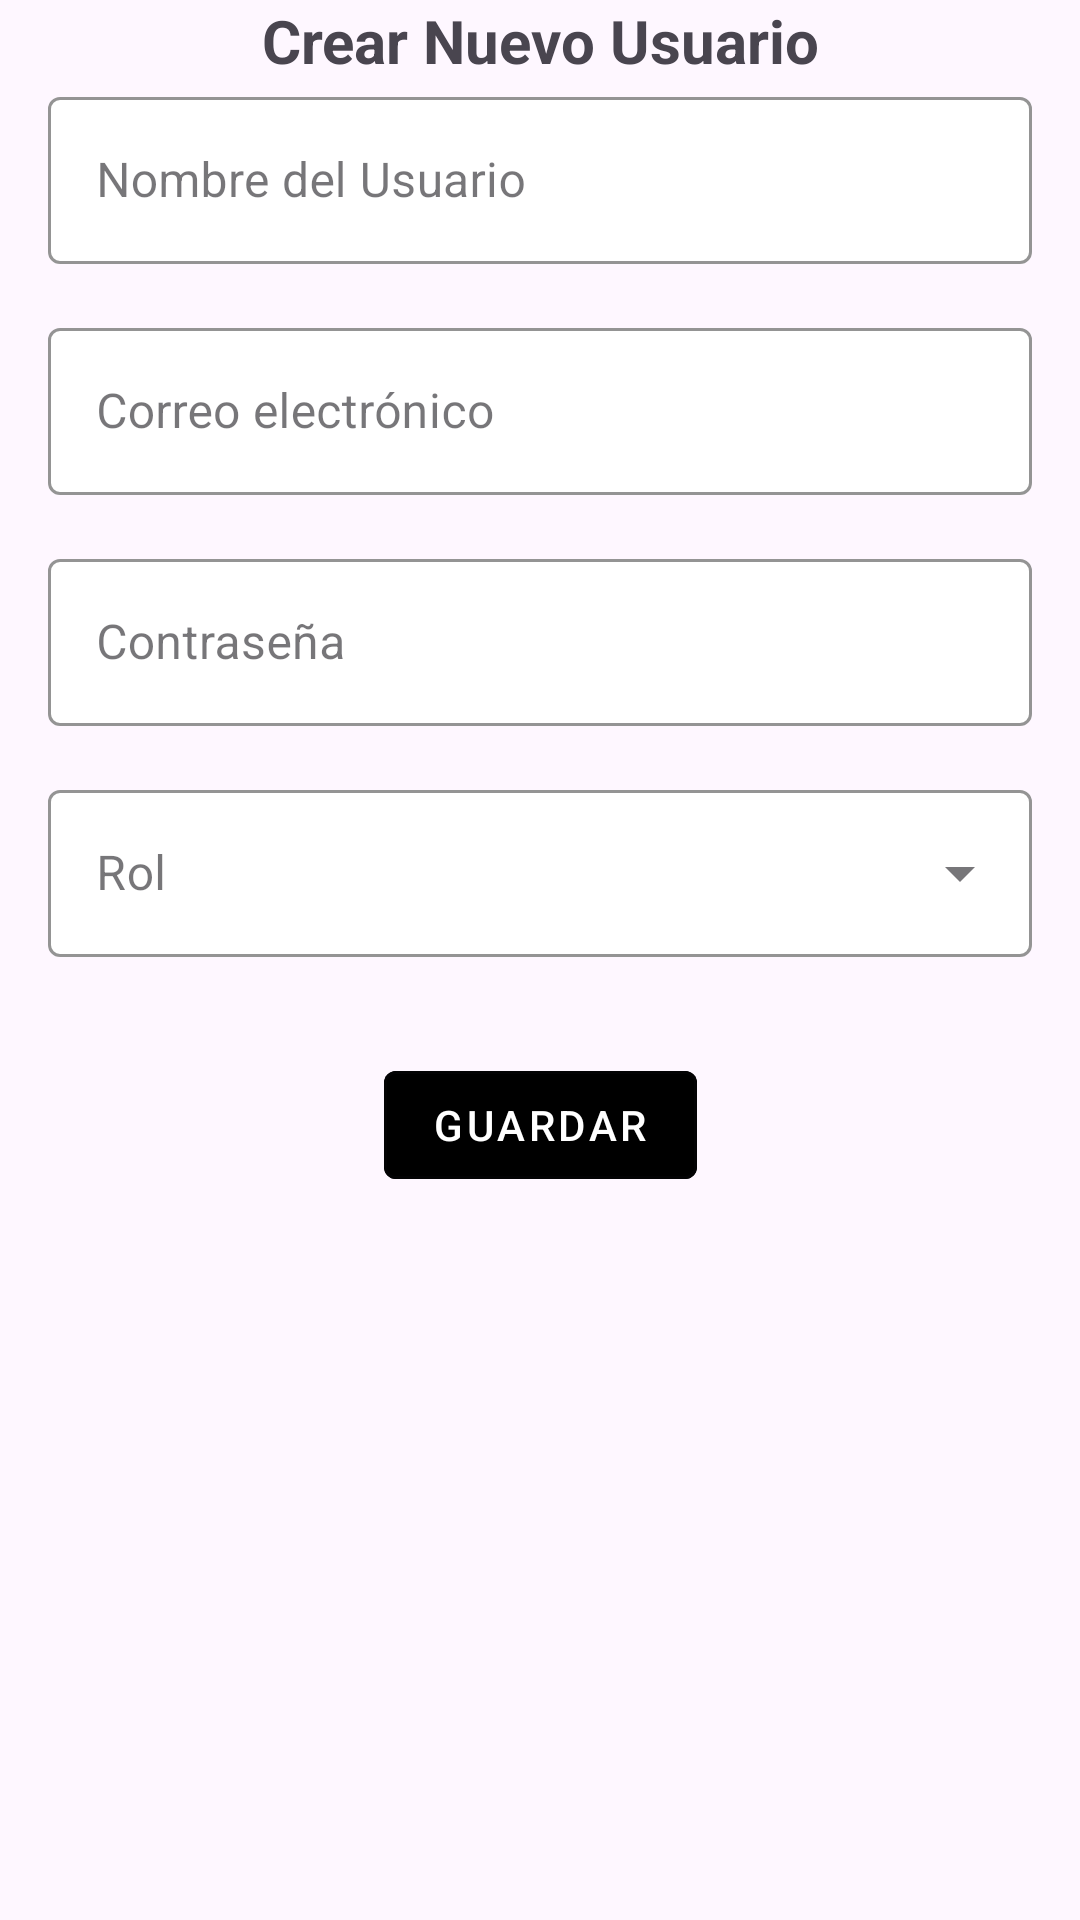

Android layout source for this screen:
<!-- AndroidManifest.xml: application theme Theme.Bocatas2 -->
<!-- res/layout/fragment_add_user.xml -->
<?xml version="1.0" encoding="utf-8"?>
<androidx.constraintlayout.widget.ConstraintLayout
    xmlns:android="http://schemas.android.com/apk/res/android"
    xmlns:app="http://schemas.android.com/apk/res-auto"
    android:layout_width="match_parent"
    android:layout_height="match_parent"
    android:layout_marginVertical="56dp"
    android:paddingHorizontal="16dp">

    <TextView
        android:id="@+id/tv_title"
        android:layout_width="wrap_content"
        android:layout_height="wrap_content"
        android:text="Crear Nuevo Usuario"
        android:textSize="20sp"
        android:textStyle="bold"
        app:layout_constraintTop_toTopOf="parent"
        app:layout_constraintStart_toStartOf="parent"
        app:layout_constraintEnd_toEndOf="parent" />

    <com.google.android.material.textfield.TextInputLayout
        android:id="@+id/ti_nombre"
        style="@style/Widget.MaterialComponents.TextInputLayout.OutlinedBox"
        android:layout_width="0dp"
        android:layout_height="wrap_content"
        android:hint="Nombre del Usuario"
        app:layout_constraintTop_toBottomOf="@+id/tv_title"
        app:layout_constraintStart_toStartOf="parent"
        app:layout_constraintEnd_toEndOf="parent"
        app:layout_constraintHorizontal_bias="0.5"
        app:boxStrokeColor="@color/black"
        app:boxBackgroundColor="@color/white">

        <com.google.android.material.textfield.TextInputEditText
            android:id="@+id/et_nombre"
            android:layout_width="match_parent"
            android:layout_height="wrap_content" />
    </com.google.android.material.textfield.TextInputLayout>

    <com.google.android.material.textfield.TextInputLayout
        android:id="@+id/ti_email"
        style="@style/Widget.MaterialComponents.TextInputLayout.OutlinedBox"
        android:layout_width="0dp"
        android:layout_height="wrap_content"
        android:hint="Correo electrónico"
        android:layout_marginTop="16dp"
        app:layout_constraintTop_toBottomOf="@+id/ti_nombre"
        app:layout_constraintStart_toStartOf="parent"
        app:layout_constraintEnd_toEndOf="parent"
        app:layout_constraintHorizontal_bias="0.5"
        app:boxStrokeColor="@color/black"
        app:boxBackgroundColor="@color/white">

        <com.google.android.material.textfield.TextInputEditText
            android:id="@+id/et_email"
            android:layout_width="match_parent"
            android:layout_height="wrap_content"
            android:inputType="textEmailAddress"/>
    </com.google.android.material.textfield.TextInputLayout>

    <com.google.android.material.textfield.TextInputLayout
        android:id="@+id/ti_password"
        style="@style/Widget.MaterialComponents.TextInputLayout.OutlinedBox"
        android:layout_width="0dp"
        android:layout_height="wrap_content"
        android:hint="Contraseña"
        android:layout_marginTop="16dp"
        app:layout_constraintTop_toBottomOf="@+id/ti_email"
        app:layout_constraintStart_toStartOf="parent"
        app:layout_constraintEnd_toEndOf="parent"
        app:layout_constraintHorizontal_bias="0.5"
        app:boxStrokeColor="@color/black"
        app:boxBackgroundColor="@color/white">

        <com.google.android.material.textfield.TextInputEditText
            android:id="@+id/et_password"
            android:layout_width="match_parent"
            android:layout_height="wrap_content"
            android:inputType="textPassword"/>
    </com.google.android.material.textfield.TextInputLayout>


    <com.google.android.material.textfield.TextInputLayout
        android:id="@+id/ti_rol"
        style="@style/Widget.MaterialComponents.TextInputLayout.OutlinedBox.ExposedDropdownMenu"
        android:layout_width="0dp"
        android:layout_height="wrap_content"
        android:hint="Rol"
        android:layout_marginTop="16dp"
        app:layout_constraintTop_toBottomOf="@+id/ti_password"
        app:layout_constraintStart_toStartOf="parent"
        app:layout_constraintEnd_toEndOf="parent"
        app:boxStrokeColor="@color/black"
        app:boxBackgroundColor="@color/white">

        <AutoCompleteTextView
            android:id="@+id/sp_rol"
            android:layout_width="match_parent"
            android:layout_height="wrap_content"
            android:inputType="none"/>
    </com.google.android.material.textfield.TextInputLayout>

    <com.google.android.material.button.MaterialButton
        android:id="@+id/btn_guardar"
        style="@style/Widget.MaterialComponents.Button.OutlinedButton"
        android:layout_width="wrap_content"
        android:layout_height="wrap_content"
        android:text="Guardar"
        android:textColor="@color/white"
        android:backgroundTint="@color/black"
        android:layout_marginTop="32dp"
        app:layout_constraintTop_toBottomOf="@+id/ti_rol"
        app:layout_constraintStart_toStartOf="parent"
        app:layout_constraintEnd_toEndOf="parent" />

</androidx.constraintlayout.widget.ConstraintLayout>
<!-- resources referenced by this layout -->
<resources>
  <color name="black">#FF000000</color>
  <color name="white">#FFFFFFFF</color>
  <style name="Theme.Bocatas2" parent="Base.Theme.Bocatas2" />
  <style name="Base.Theme.Bocatas2" parent="Theme.Material3.DayNight.NoActionBar">
          
          
      </style>
</resources>
